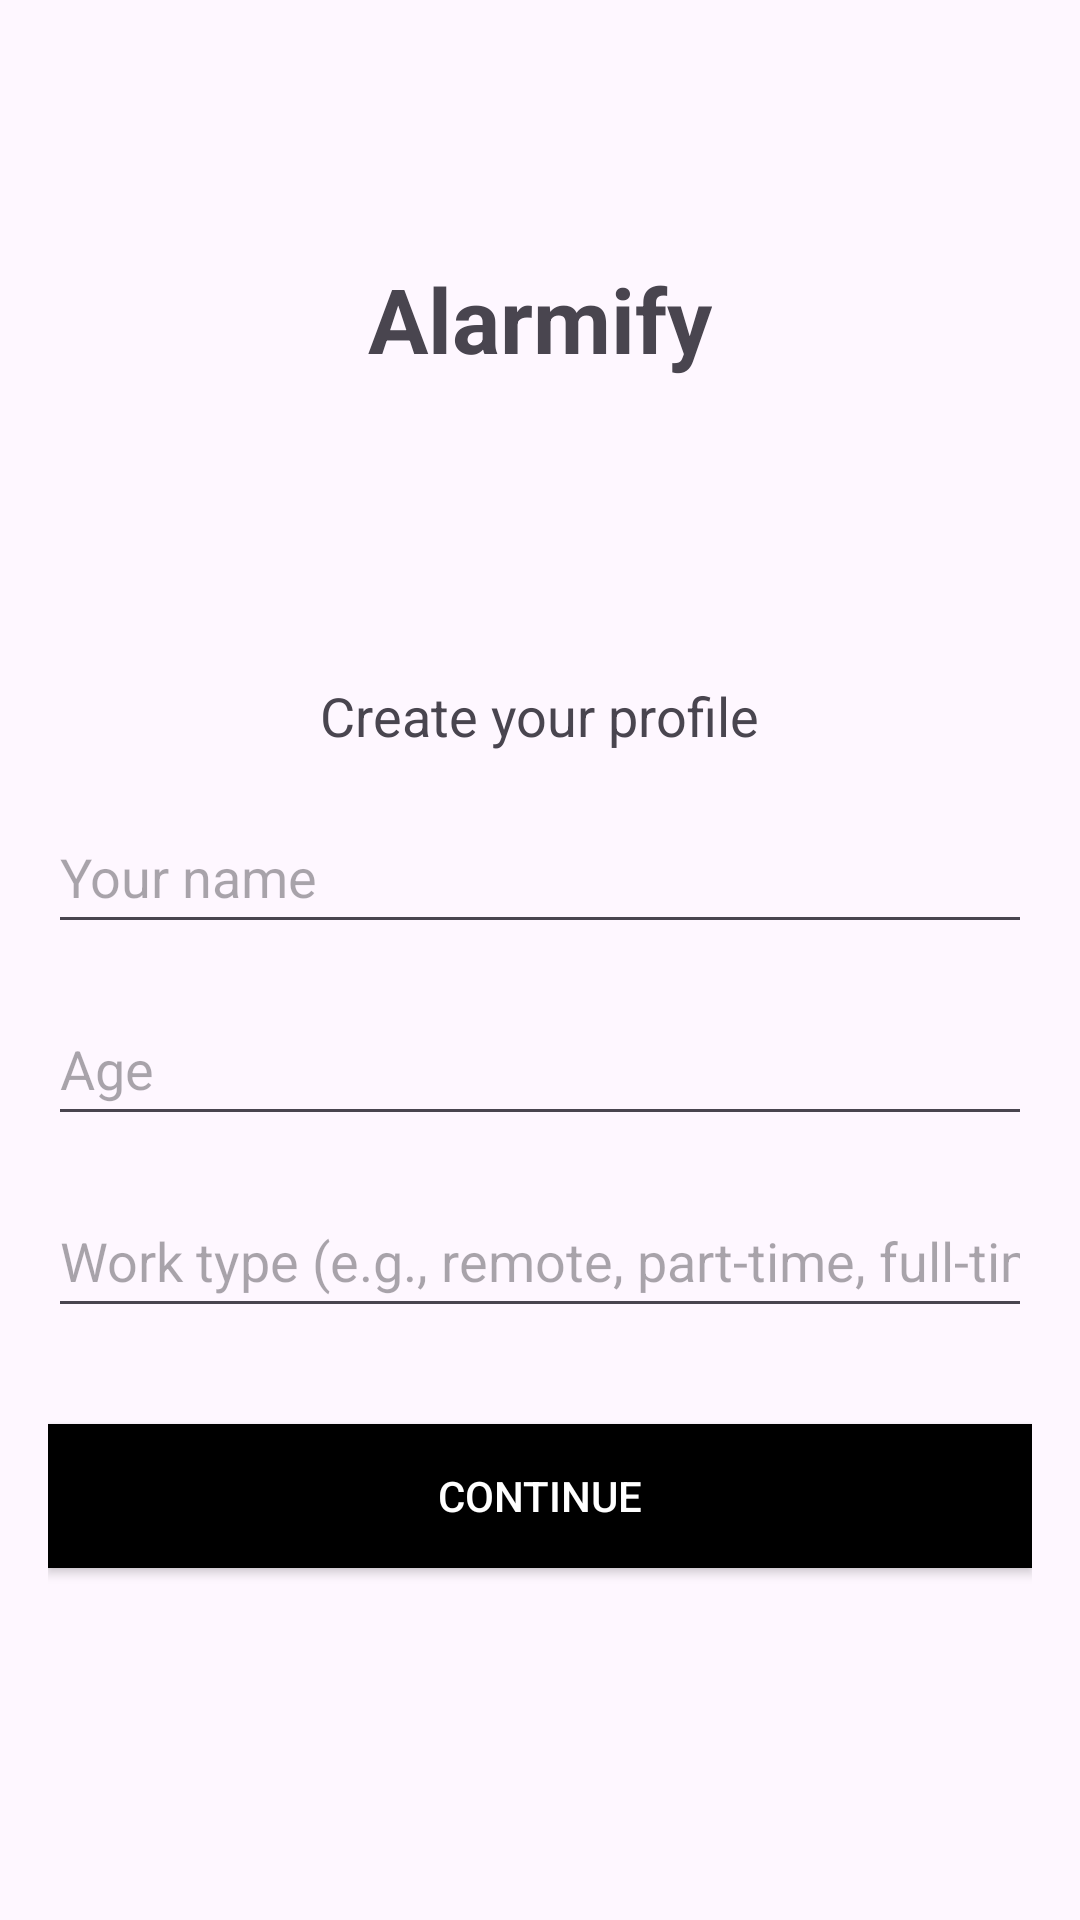

This screen was rendered from an Android layout file. Write that file and the resources it references.
<!-- AndroidManifest.xml: application theme Theme.SmaMySuperAlarm -->
<!-- res/layout/activity_main.xml -->
<?xml version="1.0" encoding="utf-8"?>
<androidx.constraintlayout.widget.ConstraintLayout xmlns:android="http://schemas.android.com/apk/res/android"
    xmlns:app="http://schemas.android.com/apk/res-auto"
    xmlns:tools="http://schemas.android.com/tools"
    android:id="@+id/main"
    android:layout_width="match_parent"
    android:layout_height="match_parent"
    tools:context=".MainActivity">

    <LinearLayout
        android:layout_width="match_parent"
        android:layout_height="match_parent"
        android:orientation="vertical"
        android:padding="16dp">

        <TextView
            android:layout_marginTop="70dp"
            android:id="@+id/title"
            android:layout_width="wrap_content"
            android:layout_height="wrap_content"
            android:layout_gravity="center_horizontal"
            android:layout_marginBottom="100dp"
            android:text="Alarmify"
            android:textSize="30sp"
            android:textStyle="bold" />

        <TextView
            android:layout_width="wrap_content"
            android:layout_height="wrap_content"
            android:text="Create your profile"
            android:textSize="18sp"
            android:layout_gravity="center_horizontal"
            android:layout_marginBottom="16dp" />

        <EditText
            android:id="@+id/name_input"
            android:layout_width="match_parent"
            android:layout_height="48dp"
            android:hint="Your name"
            android:layout_marginBottom="16dp"
            android:inputType="textPersonName" />

        <EditText
            android:id="@+id/age_input"
            android:layout_width="match_parent"
            android:layout_height="48dp"
            android:hint="Age"
            android:layout_marginBottom="16dp"
            android:inputType="number" />

        <EditText
            android:id="@+id/work_type_input"
            android:layout_width="match_parent"
            android:layout_height="48dp"
            android:hint="Work type (e.g., remote, part-time, full-time)"
            android:layout_marginBottom="32dp"
            android:inputType="text" />

        <Button
            android:id="@+id/button1"
            android:layout_width="match_parent"
            android:layout_height="wrap_content"
            android:background="@color/black"
            android:padding="12dp"
            android:text="Continue"
            android:textColor="@color/white" />

    </LinearLayout>

</androidx.constraintlayout.widget.ConstraintLayout>
<!-- resources referenced by this layout -->
<resources>
  <style name="Theme.SmaMySuperAlarm" parent="Base.Theme.SmaMySuperAlarm" />
  <style name="Base.Theme.SmaMySuperAlarm" parent="Theme.Material3.DayNight.NoActionBar">
          
          
      </style>
  <!-- not gathered from this repository: default colours our renderer supplied (Android Studio template values) -->
  <color name="black">#FF000000</color>
  <color name="white">#FFFFFFFF</color>
</resources>
